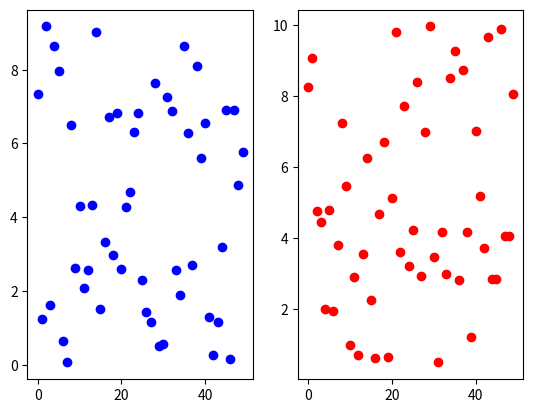

Reproduce this figure in Python.
import numpy as np
import matplotlib.pyplot as plt

# Enable interactive mode
plt.ion()

# Create a figure with a grid of subplots
fig, axs = plt.subplots(nrows=1, ncols=2)

# Initialize data for the left and right subplots
transmission_lambda, transmission_T = [], []
FOM_iter, FOM_his = [], []

# Initialize lines for the left and right subplots
(fig_transmission,) = axs[0].plot(transmission_lambda, transmission_T, "bo")
(fig_FOM_his,) = axs[1].plot(FOM_iter, FOM_his, "ro")


# Function to update a subplot with new data
def update_subplot(ax, data_x, data_y, new_x, new_y):
    data_x.append(new_x)
    data_y.append(new_y)
    fig_transmission.set_data(transmission_lambda, transmission_T)
    fig_FOM_his.set_data(FOM_iter, FOM_his)
    ax.relim()
    ax.autoscale_view()
    ax.figure.canvas.flush_events()


# Simulate receiving and updating new data for left and right subplots
for i in range(50):
    new_x_left = i
    new_y_left = np.random.random() * 10

    update_subplot(axs[0], transmission_lambda, transmission_T, new_x_left, new_y_left)

    new_x_right = i
    new_y_right = np.random.random() * 10
    update_subplot(axs[1], FOM_iter, FOM_his, new_x_right, new_y_right)

    plt.pause(0.1)  # Pause to allow time for plot update

# Keep the plot window open until it's manually closed
plt.ioff()
plt.show()
